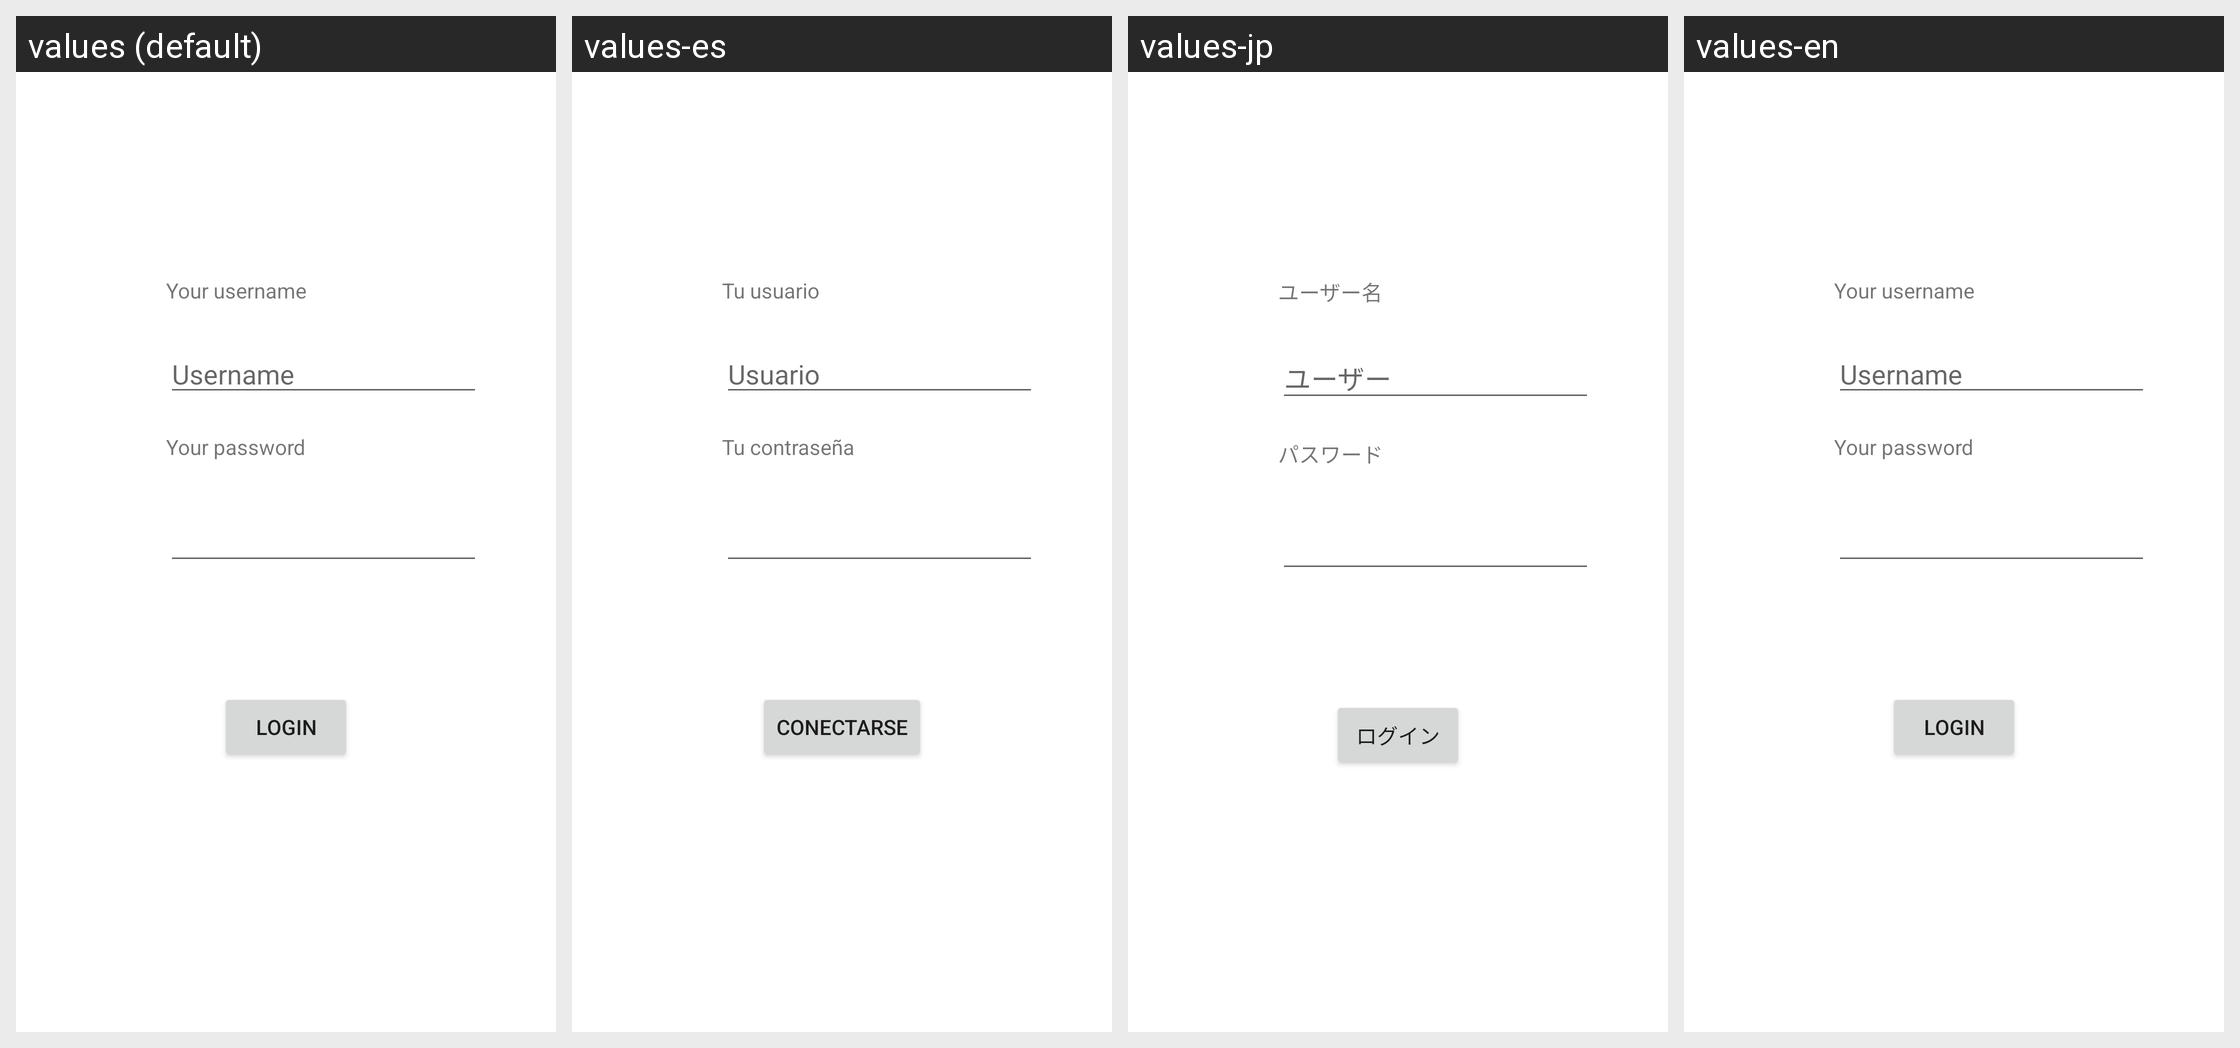

Strings drawn on this Android screen and how each of the app's shown locales translates them:
Android screen res/layout/activity_login.xml rendered under 4 locales, left to right: values (default), values-es, values-jp, values-en. Device: Nexus 5 (rendered at 1080×1920; each locale shown at half size, 540×960, under a caption strip naming it); theme Theme.IssueManager.
Strings drawn on this screen, with the default value and each locale's value (text and hints the layout hard-codes appear in the picture but are not listed):

your_username
  values: Your username
  values-es: Tu usuario
  values-jp: ユーザー名
  values-en: Your username

hint_username
  values: Username
  values-es: Usuario
  values-jp: ユーザー
  values-en: Username

your_password
  values: Your password
  values-es: Tu contraseña
  values-jp: パスワード
  values-en: Your password

login_btn
  values: Login
  values-es: Conectarse
  values-jp: ログイン
  values-en: Login
